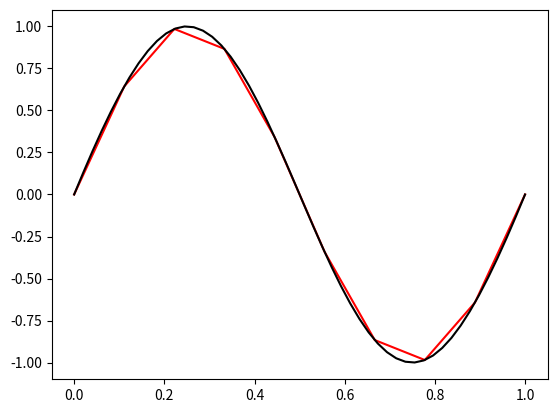

This chart was generated by the following Python code:
import numpy as np
from scipy.interpolate import interp1d
import matplotlib.pyplot as plt

x = np.linspace(0, 1, num=10)
y = np.sin(2*np.pi*x)

inter_y = interp1d(x, y, kind="cubic")

xnew = np.linspace(0, 1, num=50)
ynew = inter_y(xnew)

plt.plot(x, y, 'r', xnew, ynew, 'k')
plt.show()
